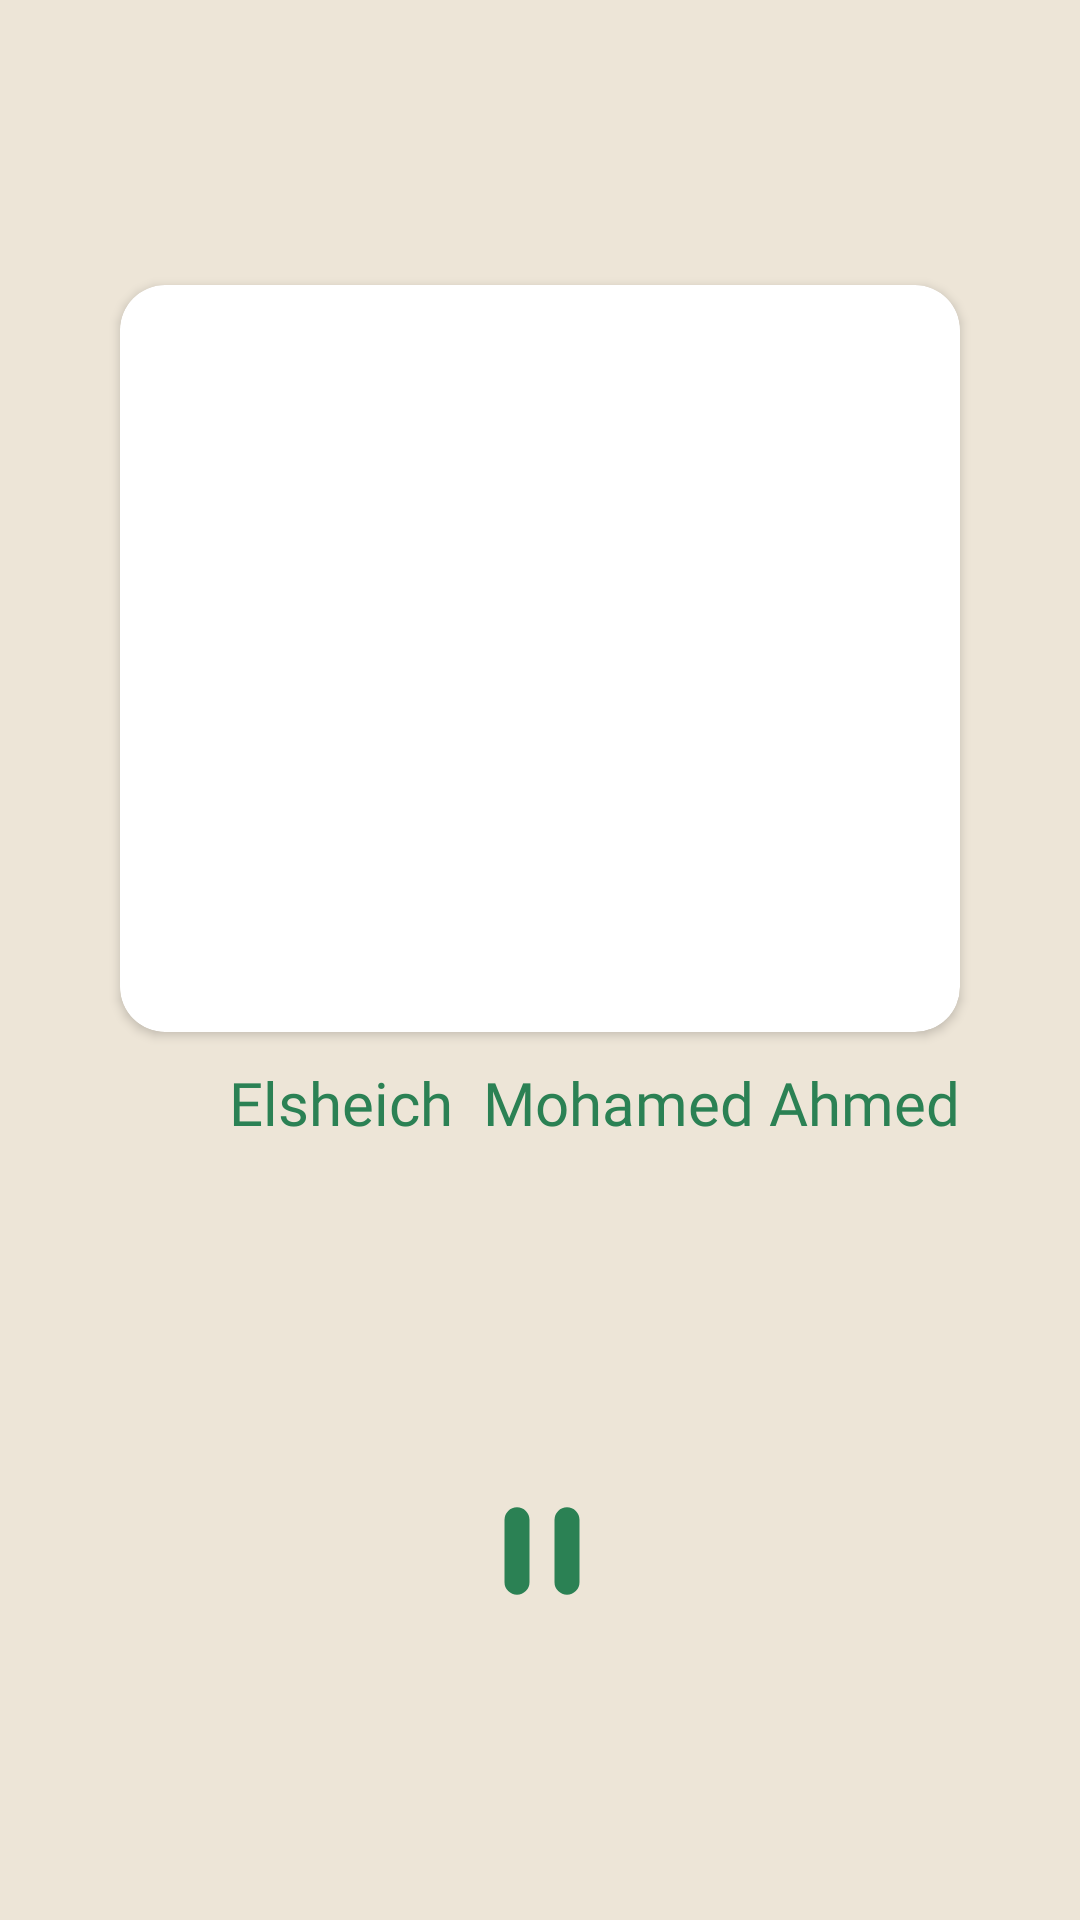

Reconstruct the res/layout file that produces this screen, plus the resources it refers to.
<!-- AndroidManifest.xml: activity theme Theme.ReadQuran -->
<!-- res/layout/activity_radio_channel.xml -->
<?xml version="1.0" encoding="utf-8"?>
<androidx.constraintlayout.widget.ConstraintLayout xmlns:android="http://schemas.android.com/apk/res/android"
    xmlns:app="http://schemas.android.com/apk/res-auto"
    xmlns:tools="http://schemas.android.com/tools"
    android:id="@+id/main"
    android:layout_width="match_parent"
    android:layoutDirection="rtl"
    android:layout_height="match_parent"
    tools:context=".ui.radio.RadioChannelActivity">

    <ImageView
        android:id="@+id/backArrow"
        android:layout_width="30dp"
        android:layout_height="30dp"
        android:layout_margin="25dp"
        android:contentDescription="TODO"
        android:src="@drawable/back_arrow"
        app:layout_constraintEnd_toEndOf="parent"
        app:layout_constraintTop_toTopOf="parent"
        app:tint="@color/primary" />

    <androidx.constraintlayout.widget.Guideline
        android:id="@+id/guideline"
        android:layout_width="match_parent"
        android:layout_height="0dp"
        android:orientation="horizontal"
        app:layout_constraintGuide_percent="0.6" />

    <androidx.cardview.widget.CardView
        android:id="@+id/identityCard"
        android:layout_width="0dp"
        android:layout_height="0dp"
        android:layout_margin="40dp"
        app:cardCornerRadius="15dp"
        app:layout_constraintBottom_toTopOf="@+id/guideline"
        app:layout_constraintEnd_toEndOf="parent"
        app:layout_constraintStart_toStartOf="parent"
        app:layout_constraintTop_toBottomOf="@+id/backArrow">

        <ImageView
            android:id="@+id/imageToShow"
            android:layout_width="match_parent"
            android:layout_height="match_parent"
            android:scaleType="centerCrop"
            android:src="@drawable/bg2" />
    </androidx.cardview.widget.CardView>

    <TextView
        android:id="@+id/nameOfRadioChannel"
        android:layout_width="wrap_content"
        android:layout_height="wrap_content"
        android:layout_marginTop="10dp"
        android:fontFamily="@font/tafser"
        android:text="Elsheich  Mohamed Ahmed"
        android:textSize="20sp"
        app:layout_constraintStart_toStartOf="@+id/identityCard"
        app:layout_constraintTop_toBottomOf="@+id/identityCard" />


    <ImageView
        android:id="@+id/playPauseBtn"
        android:layout_width="50dp"
        android:layout_height="50dp"
        android:src="@drawable/pause"
        app:layout_constraintBottom_toBottomOf="parent"
        app:layout_constraintEnd_toEndOf="parent"
        app:layout_constraintHorizontal_bias="0.498"
        app:layout_constraintStart_toStartOf="parent"
        app:layout_constraintTop_toTopOf="@+id/guideline"
        app:layout_constraintVertical_bias="0.524"
        app:tint="@color/primary" />

</androidx.constraintlayout.widget.ConstraintLayout>
<!-- resources referenced by this layout -->
<resources>
  <color name="primary">#2B8154</color>
  <!-- drawable pause (drawable) -->
  <vector xmlns:android="http://schemas.android.com/apk/res/android"
      android:width="24dp"
      android:height="24dp"
      android:viewportWidth="24"
      android:viewportHeight="24">
    <path
        android:pathData="M8,5a2,2 0,0 0,-2 2v10a2,2 0,1 0,4 0L10,7a2,2 0,0 0,-2 -2zM16,5a2,2 0,0 0,-2 2v10a2,2 0,1 0,4 0L18,7a2,2 0,0 0,-2 -2z"
        android:fillColor="@color/primary"/>
  </vector>
  <style name="Theme.ReadQuran" parent="Base.Theme.ReadQuran" />
  <style name="Base.Theme.ReadQuran" parent="Theme.Material3.DayNight.NoActionBar">
          
          
          <item name="background">@color/primary</item>
          <item name="android:colorSecondary">@color/primary</item>
          <item name="android:navigationBarColor">@color/primary</item>
          <item name="colorOnSurface">#335136</item>
          <item name="colorOnSecondaryContainer">@color/black</item>
          <item name="colorSecondary">@color/black</item>
          <item name="colorTertiary">@color/black</item>
          <item name="colorTertiaryContainer">@color/black</item>
          <item name="colorOnTertiaryContainer">@color/black</item>
          <item name="colorError">@color/black</item>
          <item name="colorErrorContainer">@color/black</item>
          <item name="colorOnBackground">@color/black</item>
          <item name="colorOnPrimaryContainer">@color/black</item>
          <item name="colorOnPrimary">@color/black</item>
          <item name="colorOnSecondary">@color/black</item>
          <item name="colorOnTertiary">@color/black</item>
  
          <item name="colorPrimary">@color/primary</item>
          <item name="android:textColor">@color/primary</item>
          <item name="android:textColorPrimary">@color/primary</item>
          <item name="android:colorBackground">@color/background</item>
          <item name="colorSecondaryContainer">@color/gradient3</item>
          <item name="colorPrimaryDark">@color/background</item>
          <item name="colorControlActivated">@color/primary</item>
      </style>
  <color name="black">#FF000000</color>
  <color name="background">#EDE5D7</color>
  <color name="gradient3">#2AC16F</color>
</resources>
